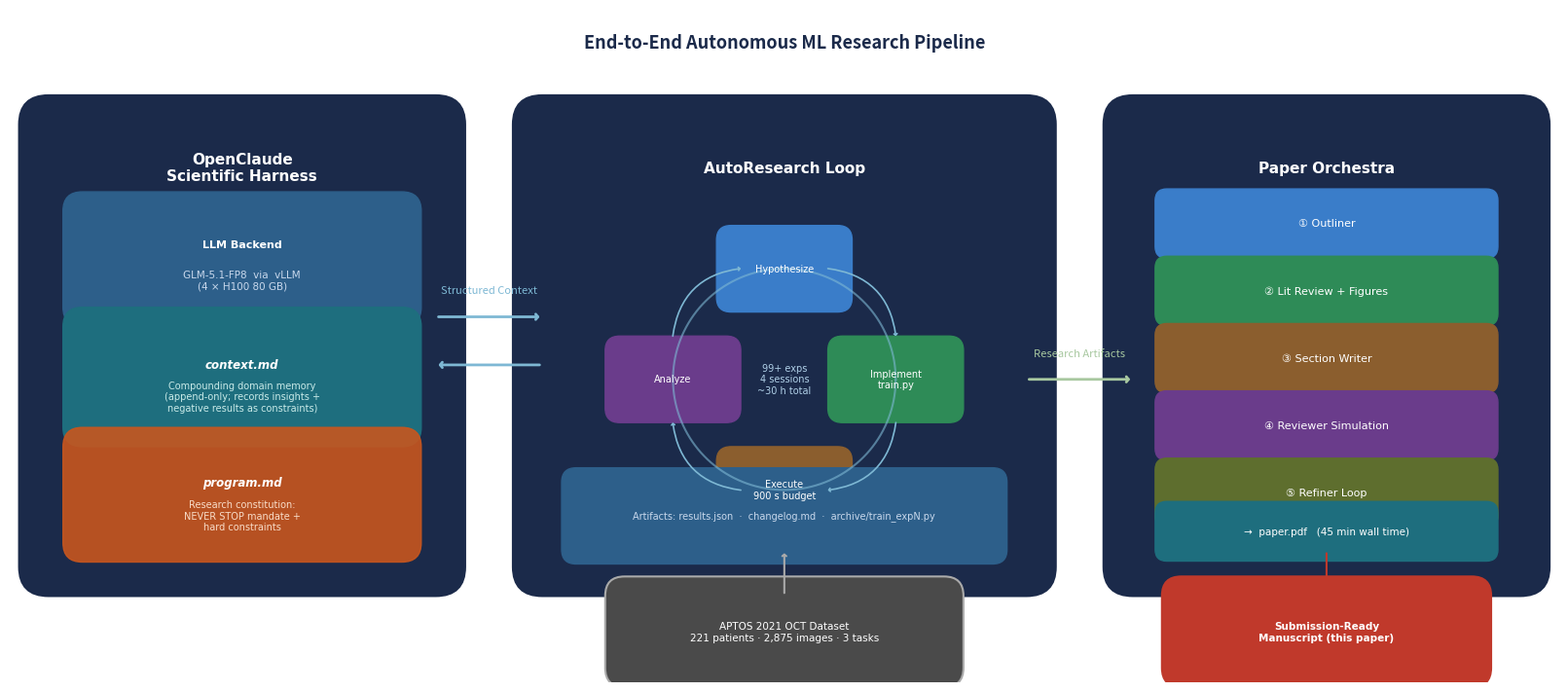

Recreate this plot in Python.
"""Publication-quality Figure 1: End-to-end autonomous research pipeline."""
import matplotlib
matplotlib.use("Agg")
import matplotlib.pyplot as plt
import matplotlib.patches as mpatches
from matplotlib.patches import FancyBboxPatch, FancyArrowPatch
import matplotlib.patheffects as pe
import numpy as np

# ── colour palette ─────────────────────────────────────────────────────────
NAVY      = "#1B2A4A"
BLUE      = "#2D5F8A"
TEAL      = "#1E6E7E"
ORANGE    = "#C8561E"
GRAY      = "#4A4A4A"
LIGHTGRAY = "#F2F4F7"
WHITE     = "#FFFFFF"
RED_DASH  = "#C0392B"

fig, ax = plt.subplots(figsize=(16, 7))
ax.set_xlim(0, 16)
ax.set_ylim(0, 7)
ax.axis("off")
fig.patch.set_facecolor(WHITE)

# ── helper: rounded box ────────────────────────────────────────────────────
def rbox(ax, x, y, w, h, color, alpha=1.0, radius=0.25, lw=1.5, ec=None):
    ec = ec or color
    p = FancyBboxPatch((x, y), w, h,
                       boxstyle=f"round,pad={radius}",
                       facecolor=color, edgecolor=ec,
                       linewidth=lw, alpha=alpha, zorder=3)
    ax.add_patch(p)

def txt(ax, x, y, s, **kw):
    kw.setdefault("ha", "center")
    kw.setdefault("va", "center")
    kw.setdefault("fontsize", 9)
    kw.setdefault("color", WHITE)
    kw.setdefault("zorder", 5)
    kw.setdefault("fontfamily", "DejaVu Sans")
    ax.text(x, y, s, **kw)

def arrow(ax, x0, y0, x1, y1, label="", color=GRAY, lw=2.0, head=0.25):
    ax.annotate("", xy=(x1, y1), xytext=(x0, y0),
                arrowprops=dict(arrowstyle=f"->,head_width={head},head_length={head*0.8}",
                                color=color, lw=lw),
                zorder=4)
    if label:
        mx, my = (x0+x1)/2, (y0+y1)/2
        ax.text(mx, my+0.22, label, ha="center", va="bottom",
                fontsize=8, color=color, style="italic", zorder=5)

# ══════════════════════════════════════════════════════════════════════════
# COMPONENT 1 — OpenClaude Scientific Harness  (left)
# ══════════════════════════════════════════════════════════════════════════
rbox(ax, 0.4, 1.2, 4.0, 4.6, NAVY, radius=0.3, lw=2)
txt(ax, 2.4, 5.35, "OpenClaude\nScientific Harness",
    fontsize=11, fontweight="bold", color=WHITE)

# LLM backend sub-box
rbox(ax, 0.75, 3.9, 3.3, 1.0, BLUE, radius=0.2, lw=1)
txt(ax, 2.4, 4.55, "LLM Backend", fontsize=8, color=WHITE, fontweight="bold")
txt(ax, 2.4, 4.18, "GLM-5.1-FP8  via  vLLM\n(4 × H100 80 GB)", fontsize=7.5, color="#C8D8EC")

# context.md sub-box
rbox(ax, 0.75, 2.65, 3.3, 1.05, TEAL, radius=0.2, lw=1)
txt(ax, 2.4, 3.30, "context.md", fontsize=8.5, color=WHITE, fontweight="bold", style="italic")
txt(ax, 2.4, 2.97, "Compounding domain memory\n(append-only; records insights +\nnegative results as constraints)",
    fontsize=7, color="#C8EAE8")

# program.md sub-box
rbox(ax, 0.75, 1.45, 3.3, 1.0, ORANGE, radius=0.2, lw=1, alpha=0.9)
txt(ax, 2.4, 2.08, "program.md", fontsize=8.5, color=WHITE, fontweight="bold", style="italic")
txt(ax, 2.4, 1.73, "Research constitution:\nNEVER STOP mandate +\nhard constraints",
    fontsize=7, color="#F8DCC8")

# ══════════════════════════════════════════════════════════════════════════
# COMPONENT 2 — AutoResearch Loop  (center)
# ══════════════════════════════════════════════════════════════════════════
rbox(ax, 5.5, 1.2, 5.0, 4.6, NAVY, radius=0.3, lw=2)
txt(ax, 8.0, 5.35, "AutoResearch Loop",
    fontsize=11, fontweight="bold", color=WHITE)

# circular loop diagram
cx, cy, r = 8.0, 3.15, 1.15
theta = np.linspace(0, 2*np.pi, 300)
ax.plot(cx + r*np.cos(theta), cy + r*np.sin(theta),
        color="#7EB8D4", lw=1.5, zorder=4, alpha=0.6)

# four loop nodes
nodes = [
    (0.5*np.pi,  "Hypothesize", "#3A7DC9"),
    (0*np.pi,    "Implement\ntrain.py", "#2E8B57"),
    (-0.5*np.pi, "Execute\n900 s budget", "#8B5E2E"),
    (np.pi,      "Analyze", "#6A3C8B"),
]
for angle, label, c in nodes:
    nx = cx + r * np.cos(angle)
    ny = cy + r * np.sin(angle)
    rbox(ax, nx-0.55, ny-0.30, 1.1, 0.60, c, radius=0.15, lw=1)
    txt(ax, nx, ny, label, fontsize=7, color=WHITE)

# loop arrows (small curved arrows between nodes)
for i, (angle, _, _) in enumerate(nodes):
    a0 = angle
    a1 = nodes[(i+1) % len(nodes)][0]
    mid = (a0 + a1) / 2
    sx = cx + (r+0.08) * np.cos(a0 - 0.35)
    sy = cy + (r+0.08) * np.sin(a0 - 0.35)
    ex = cx + (r+0.08) * np.cos(a1 + 0.35)
    ey = cy + (r+0.08) * np.sin(a1 + 0.35)
    ax.annotate("", xy=(ex, ey), xytext=(sx, sy),
                arrowprops=dict(arrowstyle="->,head_width=0.12,head_length=0.10",
                                color="#7EB8D4", lw=1.2,
                                connectionstyle=f"arc3,rad=-0.4"),
                zorder=4)

# stats label inside loop
txt(ax, cx, cy, "99+ exps\n4 sessions\n~30 h total",
    fontsize=7, color="#B0D0E8", ha="center")

# artifacts box at bottom of component 2
rbox(ax, 5.85, 1.38, 4.3, 0.7, BLUE, radius=0.15, lw=1)
txt(ax, 8.0, 1.73, "Artifacts: results.json  ·  changelog.md  ·  archive/train_expN.py",
    fontsize=7, color="#C8D8EC")

# dataset box (below center component)
rbox(ax, 6.35, 0.15, 3.3, 0.75, GRAY, radius=0.2, lw=1.5, ec="#AAAAAA")
txt(ax, 8.0, 0.52, "APTOS 2021 OCT Dataset\n221 patients · 2,875 images · 3 tasks",
    fontsize=7.5, color=WHITE)
arrow(ax, 8.0, 0.9, 8.0, 1.37, color="#AAAAAA", lw=1.5, head=0.15)

# ══════════════════════════════════════════════════════════════════════════
# COMPONENT 3 — Paper Orchestra  (right)
# ══════════════════════════════════════════════════════════════════════════
rbox(ax, 11.6, 1.2, 4.0, 4.6, NAVY, radius=0.3, lw=2)
txt(ax, 13.6, 5.35, "Paper Orchestra",
    fontsize=11, fontweight="bold", color=WHITE)

stages = [
    ("① Outliner",             "#3A7DC9", 4.75),
    ("② Lit Review + Figures", "#2E8B57", 4.05),
    ("③ Section Writer",       "#8B5E2E", 3.35),
    ("④ Reviewer Simulation",  "#6A3C8B", 2.65),
    ("⑤ Refiner Loop",         "#5E6E2E", 1.95),
]
for label, c, ypos in stages:
    rbox(ax, 11.95, ypos-0.22, 3.3, 0.48, c, radius=0.12, lw=1)
    txt(ax, 13.6, ypos+0.02, label, fontsize=8, color=WHITE)

# output box
rbox(ax, 11.95, 1.38, 3.3, 0.38, TEAL, radius=0.12, lw=1)
txt(ax, 13.6, 1.57, "→  paper.pdf   (45 min wall time)", fontsize=7.5, color=WHITE)

# submission box (far right)
rbox(ax, 12.1, 0.15, 3.0, 0.75, RED_DASH, radius=0.2, lw=1.5)
txt(ax, 13.6, 0.52, "Submission-Ready\nManuscript (this paper)",
    fontsize=7.5, color=WHITE, fontweight="bold")
arrow(ax, 13.6, 1.37, 13.6, 0.9, color=RED_DASH, lw=1.5, head=0.15)

# ══════════════════════════════════════════════════════════════════════════
# INTER-COMPONENT ARROWS
# ══════════════════════════════════════════════════════════════════════════
# Harness ↔ AutoResearch (bidirectional)
arrow(ax, 4.4,  3.80, 5.5,  3.80, label="Structured Context", color="#7EB8D4", lw=2.0, head=0.20)
arrow(ax, 5.5,  3.30, 4.4,  3.30, color="#7EB8D4", lw=2.0, head=0.20)

# AutoResearch → Paper Orchestra
arrow(ax, 10.5, 3.15, 11.6, 3.15, label="Research Artifacts", color="#A8C8A0", lw=2.0, head=0.20)

# ══════════════════════════════════════════════════════════════════════════
# TITLE
# ══════════════════════════════════════════════════════════════════════════
ax.text(8.0, 6.65, "End-to-End Autonomous ML Research Pipeline",
        ha="center", va="center", fontsize=13, fontweight="bold",
        color=NAVY, zorder=5)

plt.tight_layout(pad=0.3)
plt.savefig("fig_pipeline_overview.png", dpi=180, bbox_inches="tight",
            facecolor=WHITE, edgecolor="none")
print("Saved fig_pipeline_overview.png")
